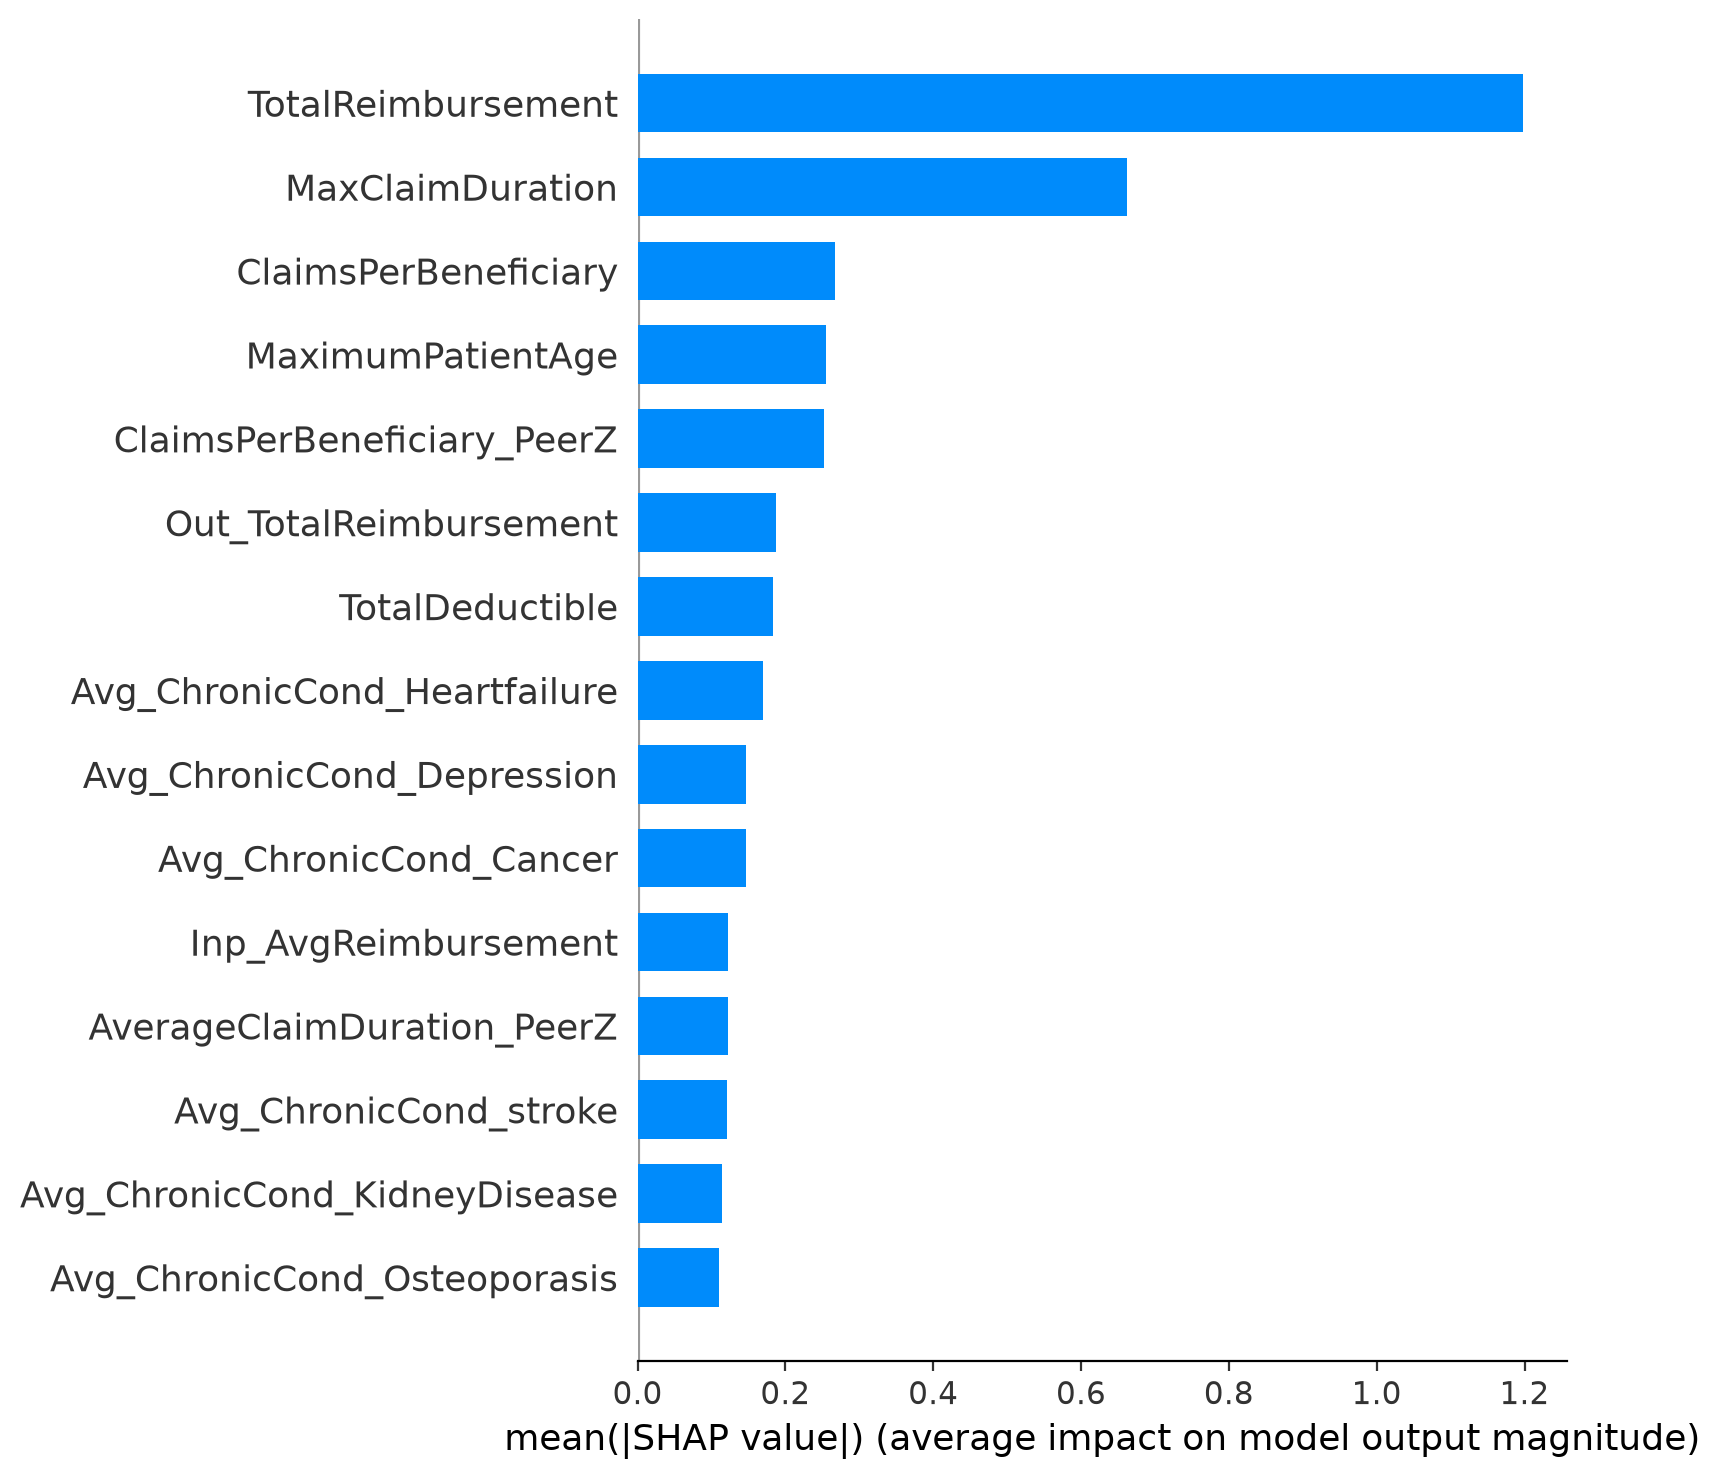

Source data for this figure (header and first rows):
Feature, MeanAbsSHAP
TotalReimbursement, 1.198
MaxClaimDuration, 0.6617
ClaimsPerBeneficiary, 0.2671
MaximumPatientAge, 0.2544
ClaimsPerBeneficiary_PeerZ, 0.252
Out_TotalReimbursement, 0.1874
TotalDeductible, 0.1826
Avg_ChronicCond_Heartfailure, 0.1692
Avg_ChronicCond_Depression, 0.1472
Avg_ChronicCond_Cancer, 0.1463
Inp_AvgReimbursement, 0.1228
AverageClaimDuration_PeerZ, 0.1227
Avg_ChronicCond_stroke, 0.1216
Avg_ChronicCond_KidneyDisease, 0.1142
Avg_ChronicCond_Osteoporasis, 0.1098
Avg_ChronicCond_Alzheimer, 0.1074
Avg_ChronicCond_rheumatoidarthritis, 0.1017
Avg_Gender, 0.09765
InpatientClaims, 0.09666
MedianReimbursement, 0.09566
Avg_ChronicCond_IschemicHeart, 0.08618
Out_AvgReimbursement, 0.08581
MonthlyClaimVariation, 0.0833
Inp_AvgDuration, 0.08324
AverageDeductible, 0.07888
MaximumReimbursement, 0.07801
StdMonthlyClaims, 0.07429
AverageReimbursement, 0.06467
Avg_ChronicCond_ObstrPulmonary, 0.06309
AveragePatientAge, 0.06283
UniqueAttendingPhysicians, 0.06108
AvgDaysBetweenClaims, 0.06068
AverageClaimDuration, 0.05955
Out_AvgDuration, 0.05857
Avg_ChronicCond_Diabetes, 0.05682
UniqueOtherPhysicians, 0.0568
StdPatientAge, 0.05616
UniqueOperatingPhysicians, 0.05325
ReimbursementVariation, 0.05079
AverageReimbursement_PeerZ, 0.04712
MinimumPatientAge, 0.0446
TotalReimbursement_PeerZ, 0.04178
OutpatientClaims, 0.04113
Avg_MonthsPartB, 0.03876
AvgReimbursementPerBeneficiary, 0.03801
MaxMonthlyClaims, 0.03213
StdReimbursement, 0.03191
Avg_MonthsPartA, 0.03126
Out_MaxReimbursement, 0.03053
UniqueBeneficiaries, 0.03041
InpatientClaimRatio, 0.02695
TotalClaims, 0.01662
Inp_TotalReimbursement, 0.01337
AvgMonthlyClaims, 0.01307
NumActiveMonths, 0.009195
OutpatientClaimRatio, 0.00789
AverageReimbursement_PeerMedian, 0.00752
ClaimsPerBeneficiary_PeerMAD, 0.005102
MinDaysBetweenClaims, 0.003185
Inp_MaxReimbursement, 0.001667
... 17 more rows
